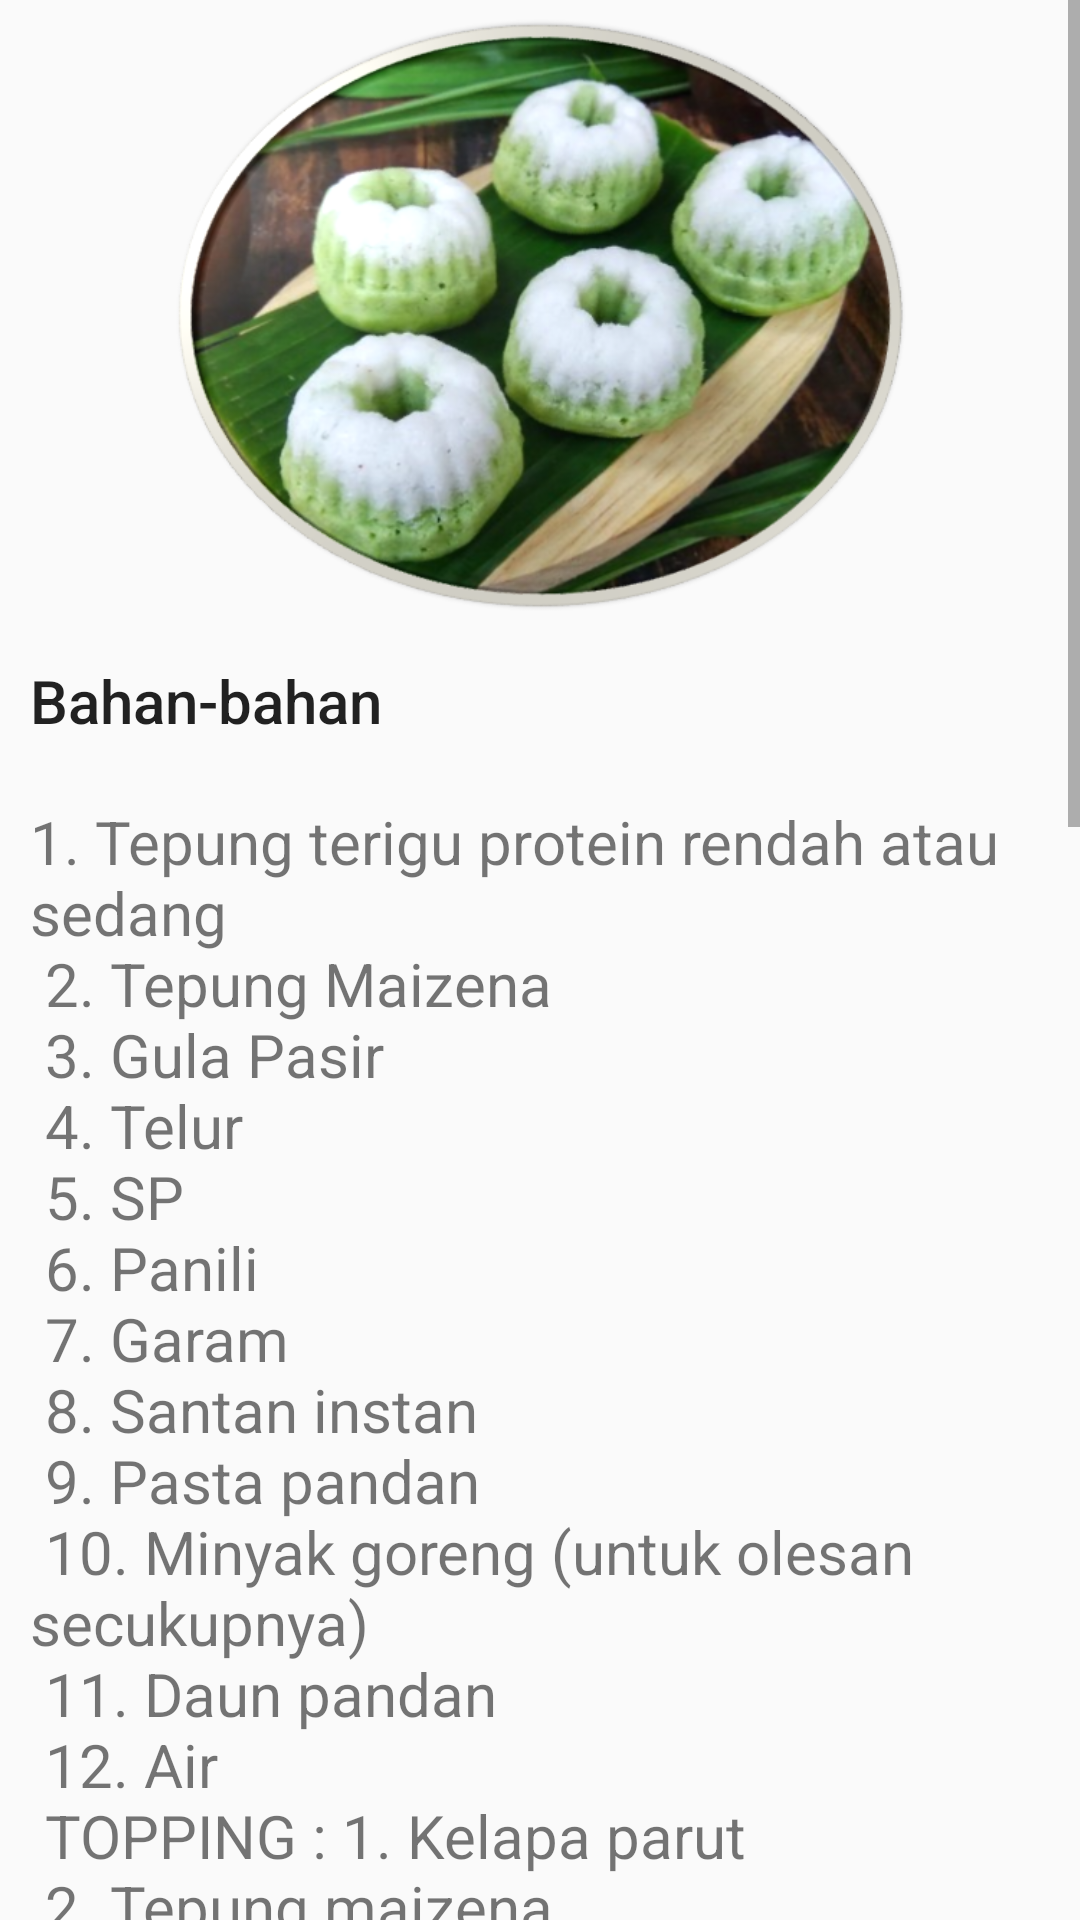

Here is an Android app screen rendered from its layout file. Give the layout XML and the strings, colors and styles it references.
<!-- AndroidManifest.xml: application theme Theme.ResepKue -->
<!-- res/layout/activity_resep_putu_ayu.xml -->
<?xml version="1.0" encoding="utf-8"?>
<ScrollView xmlns:android="http://schemas.android.com/apk/res/android"
    xmlns:app="http://schemas.android.com/apk/res-auto"
    xmlns:tools="http://schemas.android.com/tools"
    android:layout_width="match_parent"
    android:layout_height="match_parent"
    tools:context=".ResepPutuAyu">

    <LinearLayout
        android:layout_width="match_parent"
        android:layout_height="wrap_content"
        android:orientation="vertical">

        <ImageView
            android:id="@+id/putuayu"
            android:layout_width="match_parent"
            android:layout_height="200dp"
            android:layout_margin="5dp"
            android:src="@drawable/putu_ayu"/>

        <TextView
            android:id="@+id/tv_putuayu"
            android:layout_width="wrap_content"
            android:layout_height="wrap_content"
            android:layout_margin="5dp"
            android:layout_marginTop="10dp"
            android:padding="5dp"
            android:text="@string/Heading_putuayu1"
            android:textAppearance="@style/TextAppearance.AppCompat.Body2"
            android:textSize="20dp"/>

        <TextView
            android:id="@+id/tv_putuayu2"
            android:layout_width="wrap_content"
            android:layout_height="wrap_content"
            android:layout_margin="5dp"
            android:layout_marginTop="5dp"
            android:padding="5dp"
            android:text="@string/article_text_putuayu"
            android:textSize="20dp" />

        <TextView
            android:id="@+id/tv_putuayu3"
            android:layout_width="wrap_content"
            android:layout_height="wrap_content"
            android:layout_margin="5dp"
            android:layout_marginTop="10dp"
            android:padding="5dp"
            android:text="@string/Heading_putuayu2"
            android:textAppearance="@style/TextAppearance.AppCompat.Body2"
            android:textSize="20dp"/>

        <TextView
            android:id="@+id/tv_putuayu4"
            android:layout_width="wrap_content"
            android:layout_height="wrap_content"
            android:layout_margin="5dp"
            android:layout_marginTop="5dp"
            android:padding="5dp"
            android:text="@string/article_textputuayu2"
            android:textSize="20dp" />


    </LinearLayout>

</ScrollView>
<!-- resources referenced by this layout -->
<resources>
  <!-- drawable putu_ayu: png bitmap (drawable, 480646 bytes) -->
  <string name="Heading_putuayu1">Bahan-bahan</string>
  <string name="Heading_putuayu2">Cara Pembuatan</string>
  <string name="article_text_putuayu">
          <br>1. Tepung terigu protein rendah atau sedang\n
              2. Tepung Maizena\n
              3. Gula Pasir\n
              4. Telur\n
              5. SP\n
              6. Panili\n
              7. Garam\n
              8. Santan instan\n
              9. Pasta pandan\n
              10. Minyak goreng (untuk olesan secukupnya)\n
              11. Daun pandan\n
              12. Air\n
              TOPPING :
              1. Kelapa parut\n
              2. Tepung maizena\n
              3. Garam
          </br>
      </string>
  <string name="article_textputuayu2">
          <br>1. Siapkan panci kukusan/dandang dan panaskan di atas kompor. Sisihkan.\n
              2. Siapkan cetakan putu ayu. Oles tipis-tipis dengan minyak. Sisihkan.\n
              3. Dalam wadah, campur rata semua bahan topping. Ambil 1 sdt adonan topping lalu taruh dan ratakan di dasar cetakan. Tekan-tekan hingga padat. Lakukan hingga semua adonan topping habis. Sisihkan.\n
              4. Dalam wadah, campur rata santan, pasta pandan, dan sari pandan. Sisihkan.\n
              5. Dalam wadah, kocok gula pasir, telur, SP, vanili, dan garam hingga mengembang kaku.\n
              6. Masukkan tepung terigu berganti-gantian dengan larutan santan dan pandan. Aduk balik dengan spatula hingga rata. \n
              7. Masukkan adonan ke dalam plastik segitiga. Gunting ujungnya lalu semprotkan ke dalam cetakan kue putu ayu (di atas parutan kelapa) hingga penuh. Lakukan hingga habis dan semua cetakan terisi. \n
              8. Kukus putu ayu selama 20 menit hingga matang. Angkat dan keluarkan dari cetakan. \n
              9. Siap disajikan.
          </br>
      </string>
  <style name="Theme.ResepKue" parent="Theme.AppCompat.DayNight.NoActionBar">
          
          <item name="colorPrimary">@color/purple_500</item>
          <item name="colorPrimaryVariant">@color/purple_700</item>
          <item name="colorOnPrimary">@color/white</item>
          
          <item name="colorSecondary">@color/teal_200</item>
          <item name="colorSecondaryVariant">@color/teal_700</item>
          <item name="colorOnSecondary">@color/black</item>
          
          <item name="android:statusBarColor" tools:targetApi="l">?attr/colorPrimaryVariant</item>
          
      </style>
  <color name="purple_500">#FF6200EE</color>
  <color name="purple_700">#FF3700B3</color>
  <color name="white">#FFFFFFFF</color>
  <color name="teal_200">#FF03DAC5</color>
  <color name="teal_700">#FF018786</color>
  <color name="black">#FF000000</color>
</resources>
